Run: headless pygame with SDL's dummy video driver; simulated clock (each Clock.tick advances the game by its frame time, no real sleeping); random seed 0; keys injected as events and as key.get_pressed() state; no mouse input.
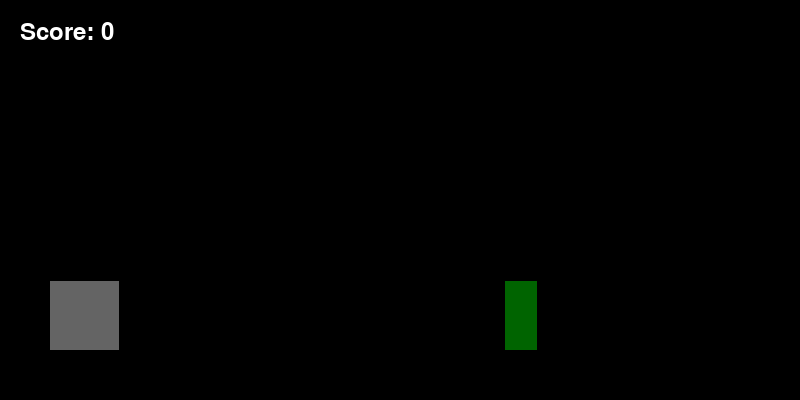
Frame 1 of 2 · flips 1–60 · no input
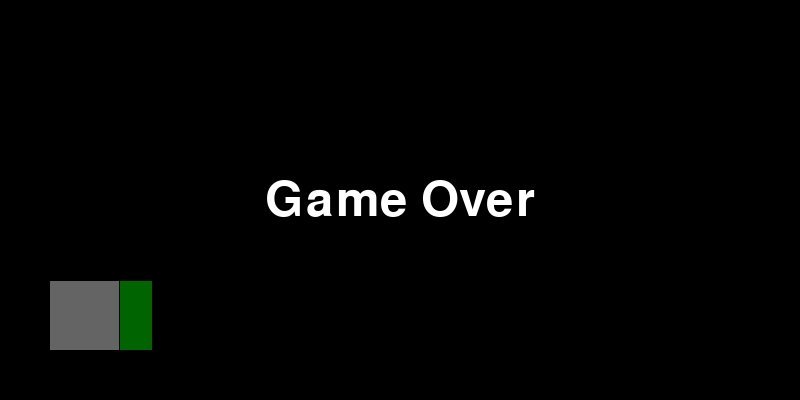
Frame 2 of 2 · flips 61–180 · tapped SPACE, RETURN · held RIGHT (→), D (game ended)

The pygame program that drew these frames:

import pygame
import random
import sys

WIDTH = 800
HEIGHT = 400

WHITE = (255, 255, 255)
BLACK = (0, 0, 0)

dino_width = 69
dino_height = 69
dino_x = 50
dino_y = HEIGHT - dino_height - 50
dino_color = (100, 100, 100)
dino_jump_speed = 10

cactus_width = 32
cactus_height = 69
cactus_x = WIDTH
cactus_y = HEIGHT - cactus_height - 50
cactus_color = (0, 100, 0)
cactus_speed = 5

score = 0
is_jumping = False

pygame.init()

window = pygame.display.set_mode((WIDTH, HEIGHT))
pygame.display.set_caption("No Internet Dinosaur")

clock = pygame.time.Clock()

def draw_dinosaur():
    pygame.draw.rect(window, dino_color, (dino_x, dino_y, dino_width, dino_height))

def draw_cactus():
    pygame.draw.rect(window, cactus_color, (cactus_x, cactus_y, cactus_width, cactus_height))

def check_collision():
    if dino_x + dino_width >= cactus_x and dino_x <= cactus_x + cactus_width:
        if dino_y + dino_height >= cactus_y:
            return True
    return False

def game_over():
    font = pygame.font.Font(None, 72)
    text = font.render("Game Over", True, WHITE)
    text_rect = text.get_rect(center=(WIDTH // 2, HEIGHT // 2))
    window.blit(text, text_rect)
    pygame.display.flip()
    pygame.time.wait(2000)
    pygame.quit()
    sys.exit()

while True:
    for event in pygame.event.get():
        if event.type == pygame.QUIT:
            pygame.quit()
            sys.exit()
        elif event.type == pygame.KEYDOWN:
            if event.key == pygame.K_SPACE and not is_jumping:
                is_jumping = True
    
    window.fill(BLACK)
    
    draw_dinosaur()
    
    draw_cactus()
    
    cactus_x -= cactus_speed
    if cactus_x + cactus_width < 0:
        cactus_x = WIDTH
        score += 1
        if score % 5 == 0:
            cactus_speed += 1
    
    if is_jumping:
        dino_y -= dino_jump_speed
        dino_jump_speed -= 1
        if dino_y >= HEIGHT - dino_height - 50:
            dino_y = HEIGHT - dino_height - 50
            is_jumping = False
            dino_jump_speed = 10
    
    if check_collision():
        game_over()
    
    font = pygame.font.Font(None, 36)
    text = font.render("Score: " + str(score), True, WHITE)
    window.blit(text, (20, 20))
    
    pygame.display.flip()
    
    clock.tick(60)
